Run: headless pygame with SDL's dummy video driver; simulated clock (each Clock.tick advances the game by its frame time, no real sleeping); random seed 0; keys injected as events and as key.get_pressed() state; no mouse input.
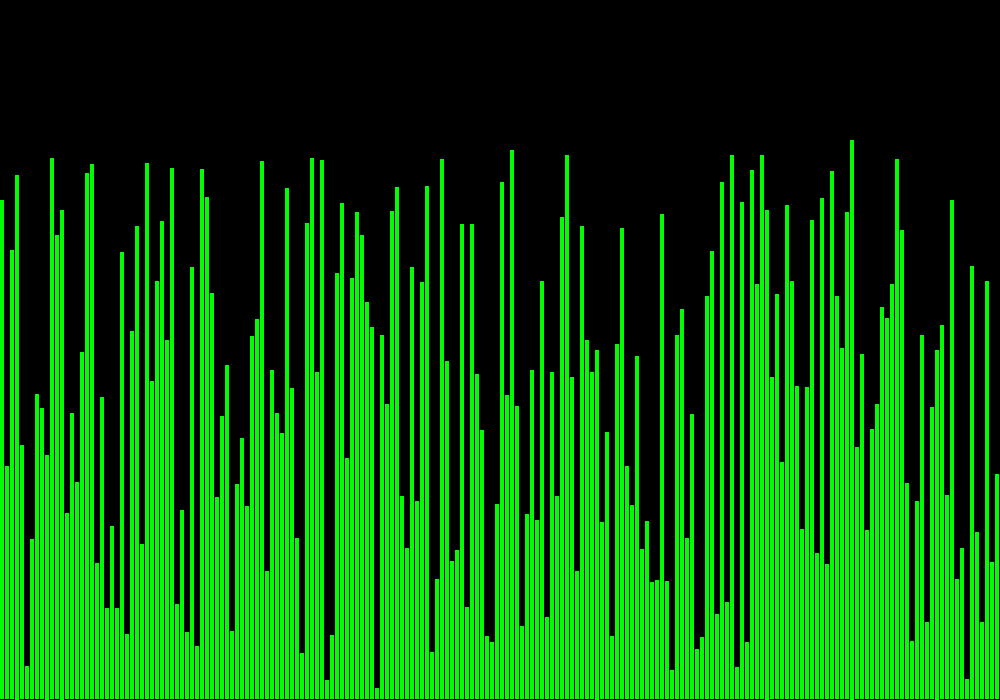
Frame 1 of 4 · flips 1–60 · no input
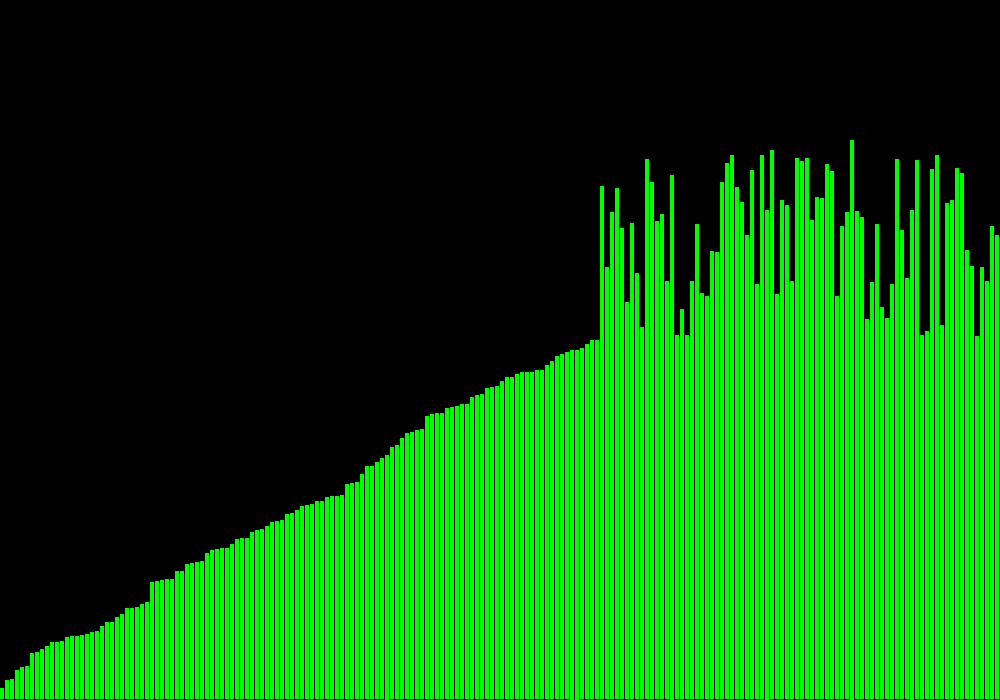
Frame 2 of 4 · flips 61–180 · tapped SPACE, RETURN · held RIGHT (→), D
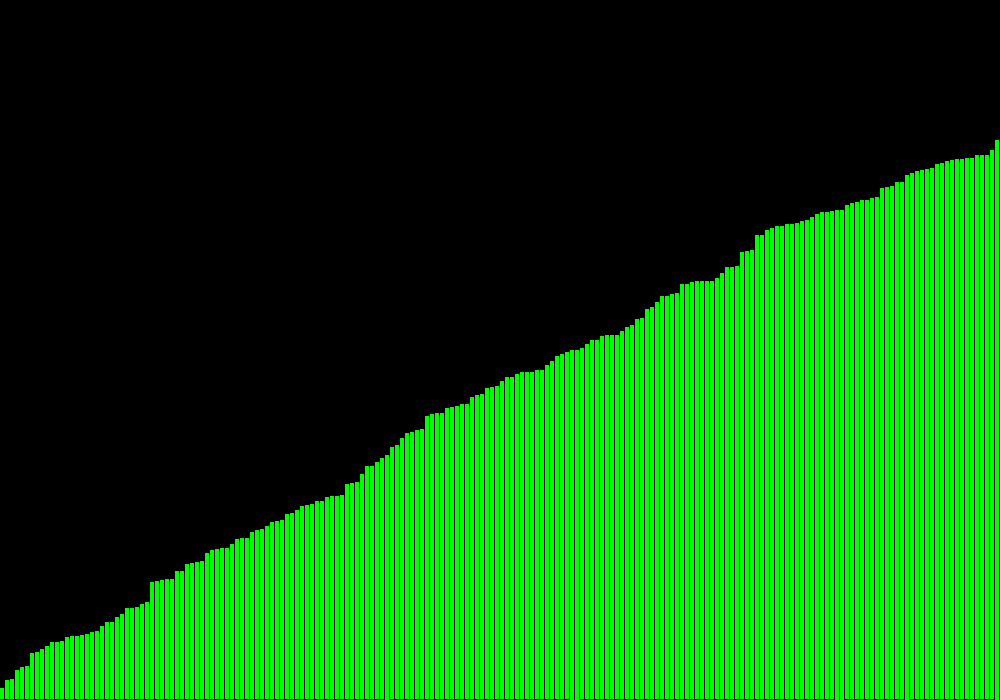
Frame 3 of 4 · flips 181–300 · held DOWN (↓), S
Frame 4 of 4 · flips 301–420 · held LEFT (←), A, UP (↑), W · screen unchanged from frame 3, image omitted

The pygame program that drew these frames:

import pygame, random
from pygame.locals import *

width = 1000
height = 700
size = [width, height]
black = (0, 0, 0)
red = (255, 0, 0)
green = (0, 255, 0)
blue = (0, 0, 255)
orange = (255, 165, 0)

def make_data(size, min, max):
    arr = []
    for i in range(size):
        arr.append(random.randint(min, max))

    return arr

def draw_bars(screen, arr): 
    screen.fill(black) 
    bar_width = size[0] // len(arr) #sizing the bar width so all bar can fit 
    for i in range(len(arr)): 
        bar_height = (arr[i] / max(arr)) * size[1] * 0.8 #scaling the height 
        pygame.draw.rect(screen, green, (i * bar_width, size[1] - bar_height, bar_width - 1, bar_height)) 

    pygame.display.update() 

def sort(screen, arr): 
    for i in range(len(arr)): 
        min = i 
        for j in range(i + 1, len(arr)): 
            if arr[j] < arr[min]: 
                min = j 

        arr[i], arr[min] = arr[min], arr[i] 
        draw_bars(screen, arr) 
        pygame.time.delay(50) 
    draw_bars(screen, arr) 
    pygame.time.delay(50)

def init():
    pygame.init()
    screen = pygame.display.set_mode(size)

    return screen

def game_loop(screen):
    running = True
    arr = make_data(200, 10, 500)

    while running:
        for event in pygame.event.get():
            if event.type == QUIT:
                running = False
            if event.type == pygame.KEYDOWN:
                if event.key == pygame.K_RETURN:
                    sort(screen, arr)
                if event.key == pygame.K_r:
                    arr = make_data(200, 10, 500)
                    draw_bars(screen, arr)

        draw_bars(screen, arr)

def main():
    screen = init()
    game_loop(screen)

    pygame.quit()

if __name__ == "__main__":
    main()
